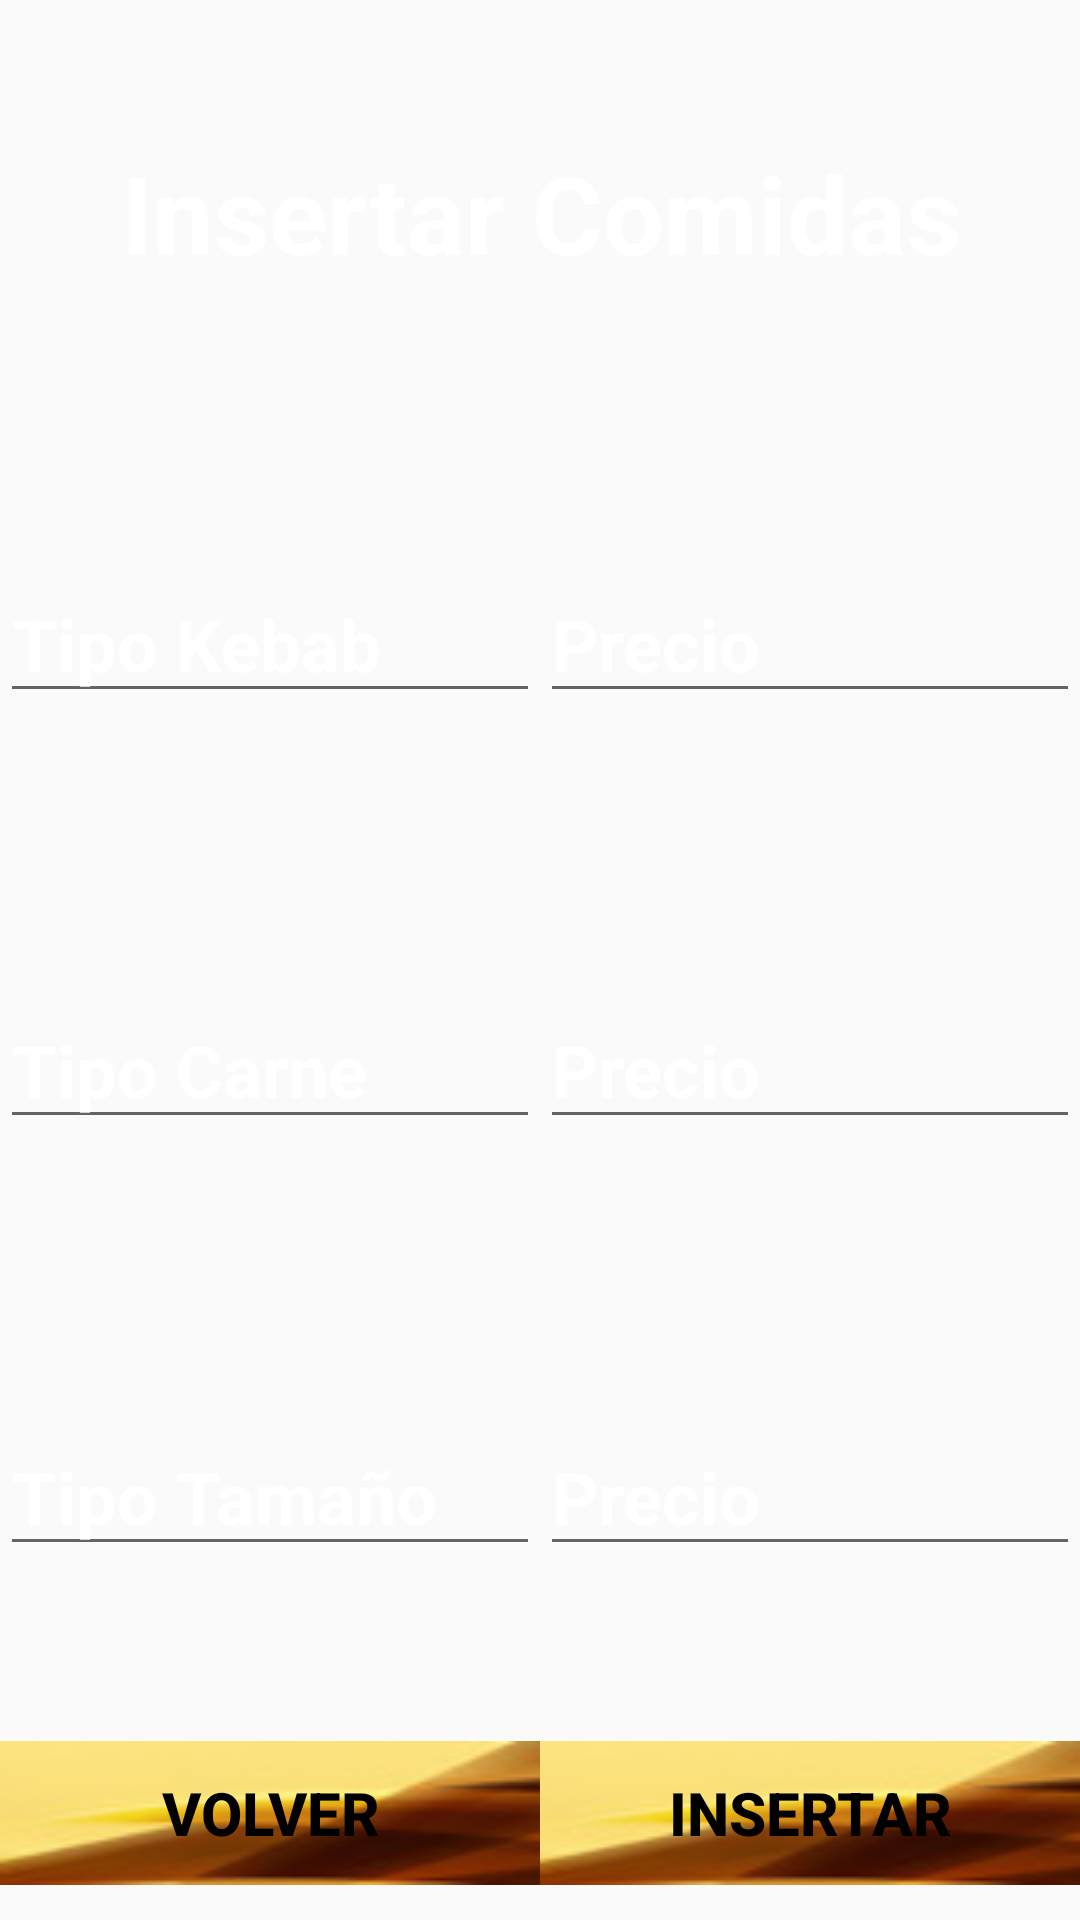

Produce the Android XML layout that renders to this screen, including the resource entries it uses.
<!-- AndroidManifest.xml: application theme AppTheme -->
<!-- res/layout/layout_insertar_comidas.xml -->
<?xml version="1.0" encoding="utf-8"?>
<LinearLayout xmlns:android="http://schemas.android.com/apk/res/android"
    android:orientation="vertical"
    android:layout_width="match_parent"
    android:layout_height="match_parent"
    android:weightSum="9"
    android:background="@drawable/login">


    <TextView
        android:text="Insertar Comidas"
        android:layout_width="match_parent"
        android:layout_height="0dip"
        android:layout_weight="2"
        android:id="@+id/lblTitulo"
        android:textStyle="normal|bold"
        android:textSize="36sp"
        android:textColor="@android:color/white"
        android:gravity="center" />

    <LinearLayout
        android:orientation="horizontal"
        android:layout_width="match_parent"
        android:layout_height="0dp"
        android:layout_weight="2"
        android:gravity="center">

        <EditText
            android:layout_width="wrap_content"
            android:layout_height="wrap_content"
            android:inputType="textPersonName"
            android:ems="10"
            android:id="@+id/txtTipoKebab"
            android:layout_weight="1"
            android:hint="Tipo Kebab"
            android:textStyle="normal|bold"
            android:textSize="24sp"
            android:textColor="@android:color/white"
            android:textColorHint="@android:color/white"/>

        <EditText
            android:layout_width="wrap_content"
            android:layout_height="wrap_content"
            android:inputType="textPersonName"
            android:ems="10"
            android:id="@+id/txtPrecioTipoKebab"
            android:layout_weight="1"
            android:hint="Precio"
            android:textSize="24sp"
            android:textStyle="normal|bold"
            android:textColor="@android:color/white"
            android:textColorHint="@android:color/white" />
    </LinearLayout>

    <LinearLayout
        android:orientation="horizontal"
        android:layout_width="match_parent"
        android:layout_height="0dp"
        android:layout_weight="2"
        android:gravity="center">

        <EditText
            android:layout_width="wrap_content"
            android:layout_height="wrap_content"
            android:inputType="textPersonName"
            android:ems="10"
            android:id="@+id/txtTipoCarne"
            android:layout_weight="1"
            android:hint="Tipo Carne"
            android:textStyle="normal|bold"
            android:textSize="24sp"
            android:textColor="@android:color/white"
            android:textColorHint="@android:color/white" />

        <EditText
            android:layout_width="wrap_content"
            android:layout_height="wrap_content"
            android:inputType="textPersonName"
            android:ems="10"
            android:id="@+id/txtPrecioTipoCarne"
            android:layout_weight="1"
            android:hint="Precio"
            android:textSize="24sp"
            android:textStyle="normal|bold"
            android:textColor="@android:color/white"
            android:textColorHint="@android:color/white"/>
    </LinearLayout>

    <LinearLayout
        android:orientation="horizontal"
        android:layout_width="match_parent"
        android:layout_height="0dp"
        android:layout_weight="2"
        android:gravity="center">

        <EditText
            android:layout_width="wrap_content"
            android:layout_height="wrap_content"
            android:inputType="textPersonName"
            android:ems="10"
            android:id="@+id/txtTipoTamaño"
            android:layout_weight="1"
            android:hint="Tipo Tamaño"
            android:textStyle="normal|bold"
            android:textSize="24sp"
            android:textColor="@android:color/white"
            android:textColorHint="@android:color/white"/>

        <EditText
            android:layout_width="wrap_content"
            android:layout_height="wrap_content"
            android:inputType="textPersonName"
            android:ems="10"
            android:id="@+id/txtPrecioTipoTamaño"
            android:layout_weight="1"
            android:hint="Precio"
            android:textSize="24sp"
            android:textStyle="normal|bold"
            android:textColor="@android:color/white"
            android:textColorHint="@android:color/white"/>
    </LinearLayout>

    <LinearLayout
        android:orientation="horizontal"
        android:layout_width="match_parent"
        android:layout_height="0dp"
        android:layout_weight="1"
        android:gravity="center">

        <Button
            android:text="Volver"
            android:layout_height="wrap_content"
            android:layout_width="0dip"
            android:id="@+id/btnVolver"
            android:layout_weight="0.73"
            android:background="@drawable/boton"
            android:textStyle="normal|bold"
            android:textColor="@android:color/black"
            android:textSize="20sp"  />

        <Button
            android:text="Insertar"
            android:layout_height="wrap_content"
            android:layout_width="0dip"
            android:id="@+id/btnInsertarComida"
            android:layout_weight="0.73"
            android:background="@drawable/boton"
            android:textStyle="normal|bold"
            android:textColor="@android:color/black"
            android:textSize="20sp" />
    </LinearLayout>

</LinearLayout>
<!-- resources referenced by this layout -->
<resources>
  <!-- drawable boton: png bitmap (drawable, 5587 bytes) -->
  <style name="AppTheme" parent="Base.Theme.AppCompat.Light.DarkActionBar">
          
      </style>
</resources>
